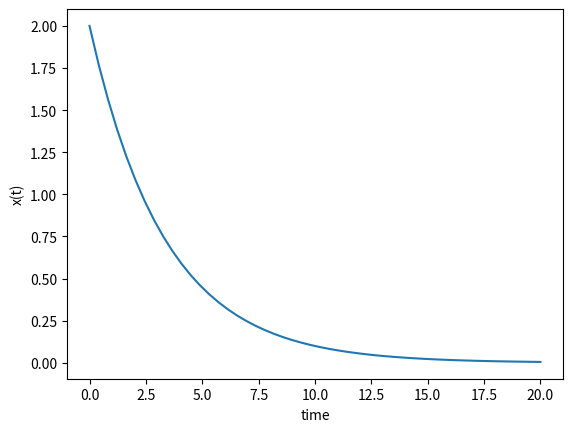

Here is the Python script that generated this plot:
# XXXXXXXXXXXXXXXXXXXXXXXXXXXXXXXXXXXXXXXXXXXXXXXXXXXXXXXXXXX
# Orbital Mechanics & Dynamics Software Collection
# Author:   Steven Anderson
# Created:  JUN 2022
# Brief:    Simple ODE solution usuing odeint
# 
#           
# XXXXXXXXXXXXXXXXXXXXXXXXXXXXXXXXXXXXXXXXXXXXXXXXXXXXXXXXXXX

import matplotlib.pyplot as plt
import numpy as np
from scipy.integrate import odeint

# Model
def model(state, t):
    k = 0.3
    x = state[0]
    x_dot = -k * x
    dstate_dt = [x_dot]
    return dstate_dt

# Initial Conditions (easy to add more vars)
x0 = 2
state = [x0]

# Time Array
t = np.linspace(0, 20)

# Solving ODE
sol = odeint(model, state, t)
x_sol = sol[:,0]

# Plotting
plt.plot(t,x_sol)
plt.xlabel("time")
plt.ylabel("x(t)")
plt.show()
